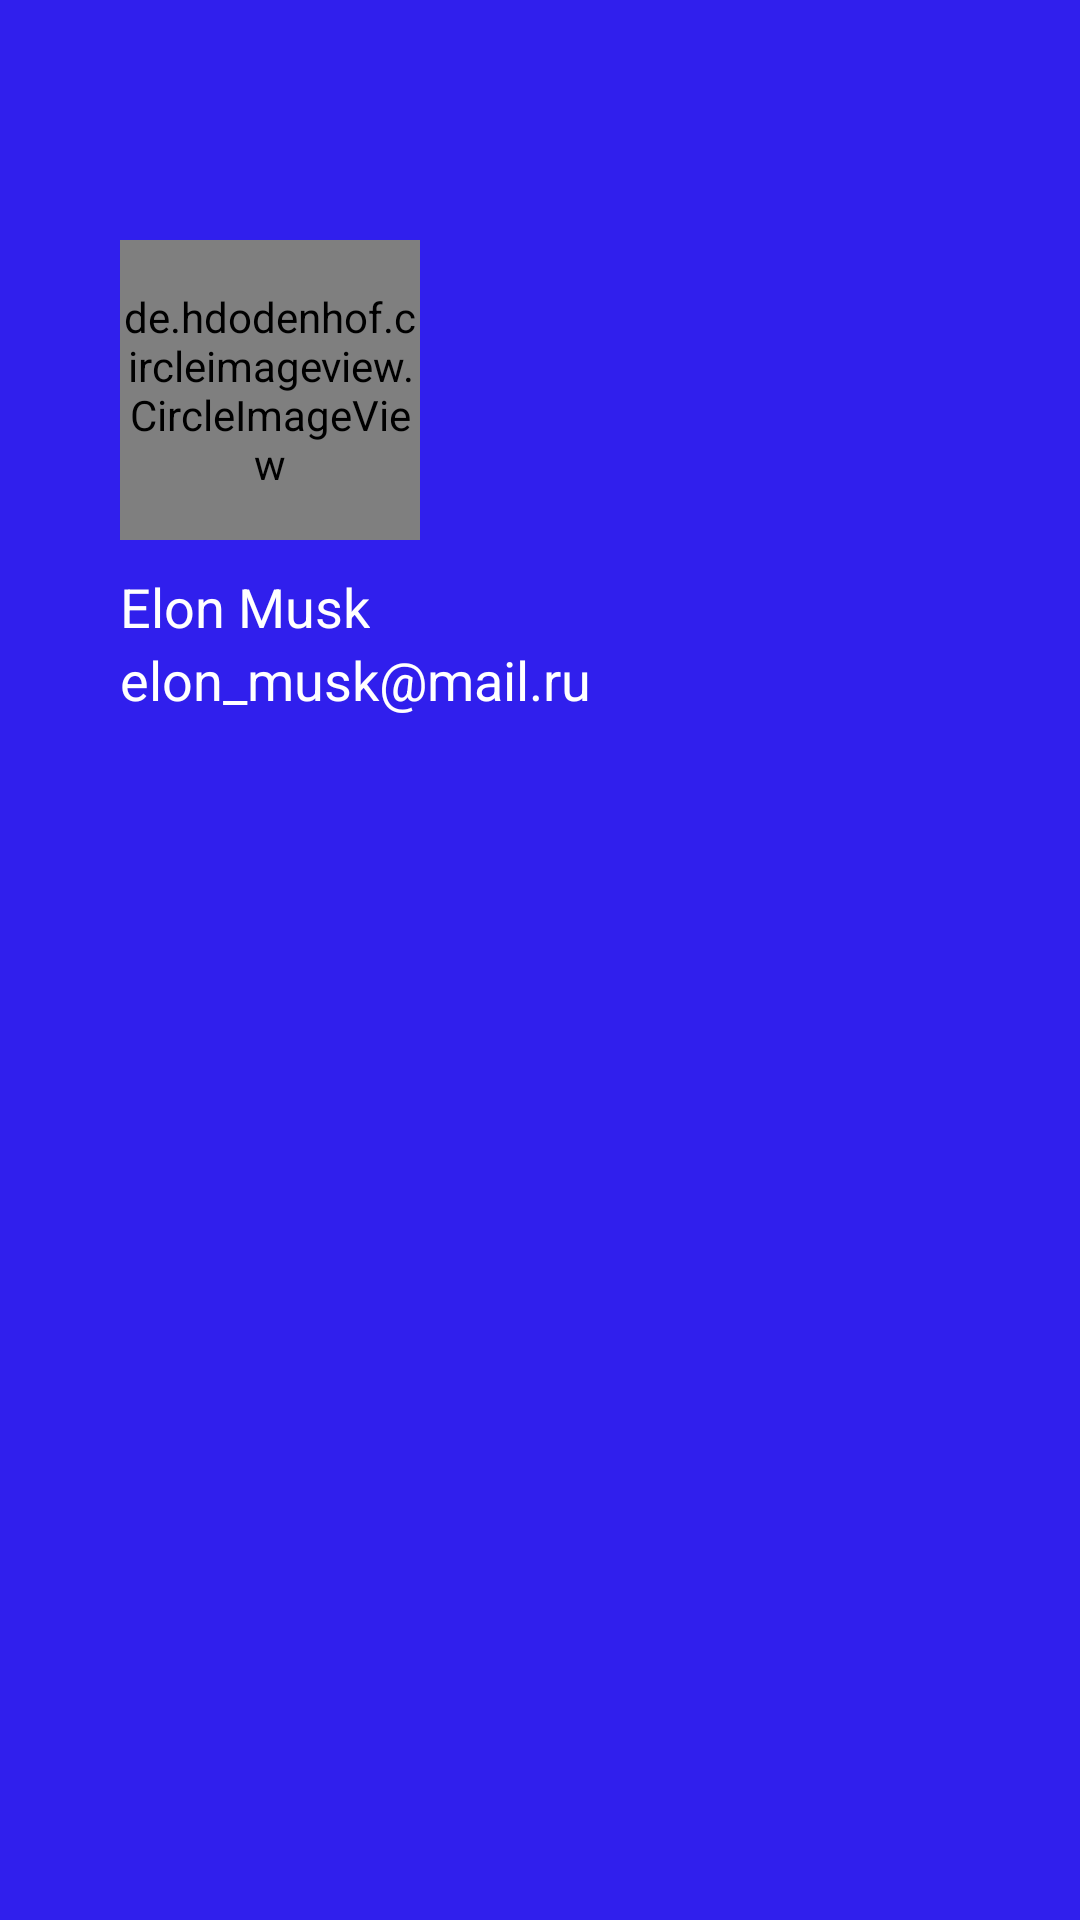

Write the Android layout XML for this screen, with the resource values it uses.
<!-- AndroidManifest.xml: application theme Theme.FinalProfileApplication4 -->
<!-- res/layout/header.xml -->
<?xml version="1.0" encoding="utf-8"?>
<LinearLayout xmlns:android="http://schemas.android.com/apk/res/android"
    android:layout_width="match_parent"
    android:layout_height="wrap_content"
    android:background="#301FED"
    android:orientation="vertical"
    android:paddingBottom="25dp">


    <de.hdodenhof.circleimageview.CircleImageView
        android:id="@+id/imgProfile"
        android:layout_width="100dp"
        android:layout_height="100dp"
        android:layout_marginLeft="40dp"
        android:layout_marginTop="80dp"
        android:src="@drawable/elon_musk" />

    <TextView
        android:id="@+id/txtNameSurName"
        android:layout_width="wrap_content"
        android:layout_height="wrap_content"
        android:layout_marginLeft="40dp"
        android:layout_marginTop="10dp"
        android:text="Elon Musk"
        android:textColor="@color/white"
        android:textSize="18sp" />

    <TextView
        android:layout_width="wrap_content"
        android:layout_height="wrap_content"
        android:layout_marginLeft="40dp"
        android:id="@+id/txtEmail"
        android:text="elon_musk@mail.ru"
        android:textColor="@color/white"
        android:textSize="18sp" />


</LinearLayout>
<!-- resources referenced by this layout -->
<resources>
  <style name="Theme.FinalProfileApplication4" parent="Theme.MaterialComponents.DayNight.NoActionBar">
          
          <item name="colorPrimary">@color/purple_500</item>
          <item name="colorPrimaryVariant">@color/purple_700</item>
          <item name="colorOnPrimary">@color/white</item>
          
          <item name="colorSecondary">@color/teal_200</item>
          <item name="colorSecondaryVariant">@color/teal_700</item>
          <item name="colorOnSecondary">@color/black</item>
          
          <item name="android:statusBarColor" tools:targetApi="l">?attr/colorPrimaryVariant</item>
          
      </style>
  <!-- not gathered from this repository: default colours our renderer supplied (Android Studio template values) -->
  <color name="purple_500">#FF6200EE</color>
  <color name="purple_700">#FF3700B3</color>
  <color name="teal_200">#FF03DAC5</color>
  <color name="teal_700">#FF018786</color>
  <color name="black">#FF000000</color>
  <color name="white">#FFFFFFFF</color>
</resources>
